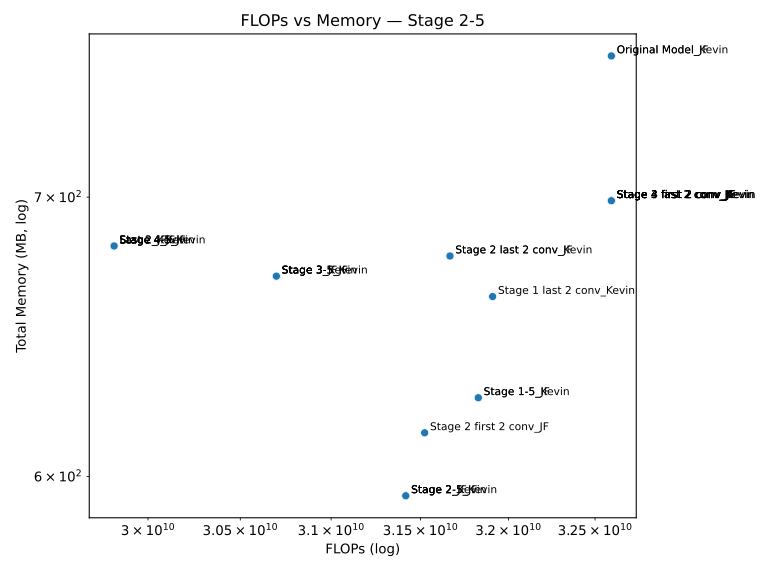

Source data for this figure (header and first rows):
Model, FLOPs, Memory (MB)
Original Model_Kevin, 32595197952, 756.7
Last 2_JF, 29818699776, 681.4
Original Model_JF, 32595197952, 756.7
Stage 4_JF, 29818699776, 681.4
Stage 3_Kevin, 30697537536, 670.1
Last 2_Kevin, 29818699776, 681.4
Stage 4_Kevin, 29818699776, 681.4
Stage 3_JF, 30697537536, 670.1
Stage 2_JF, 31417122816, 593.6
Stage 2_Kevin, 31417122816, 593.6
Stage 4-5_JF, 29818699776, 681.4
Stage 3-5_JF, 30697537536, 670.1
Stage 4-5_Kevin, 29818699776, 681.4
Stage 2-5_JF, 31417122816, 593.6
Stage 3-5_Kevin, 30697537536, 670.1
Stage 1-5_JF, 31827640320, 626.6
Stage 1-5_Kevin, 31827640320, 626.6
Stage 1 last 2 conv_Kevin, 31909429248, 662.6
Stage 4 last 2 conv_JF, 32595197952, 698.6
Stage 3 last 2 conv_JF, 32595197952, 698.6
Stage 2 last 2 conv_JF, 31666683904, 677.6
Stage 3 first 2 conv_JF, 32595197952, 698.6
Stage 3 first 2 conv_Kevin, 32595197952, 698.6
Stage 4 first 2 conv_JF, 32595197952, 698.6
Stage 2 first 2 conv_JF, 31523553280, 614.6
Stage 2 last 2 conv_Kevin, 31666683904, 677.6
Stage 4 first 2 conv_Kevin, 32595197952, 698.6
Stage 4 last 2 conv_Kevin, 32595197952, 698.6
Stage 2-5_Kevin, 31417122816, 593.6
